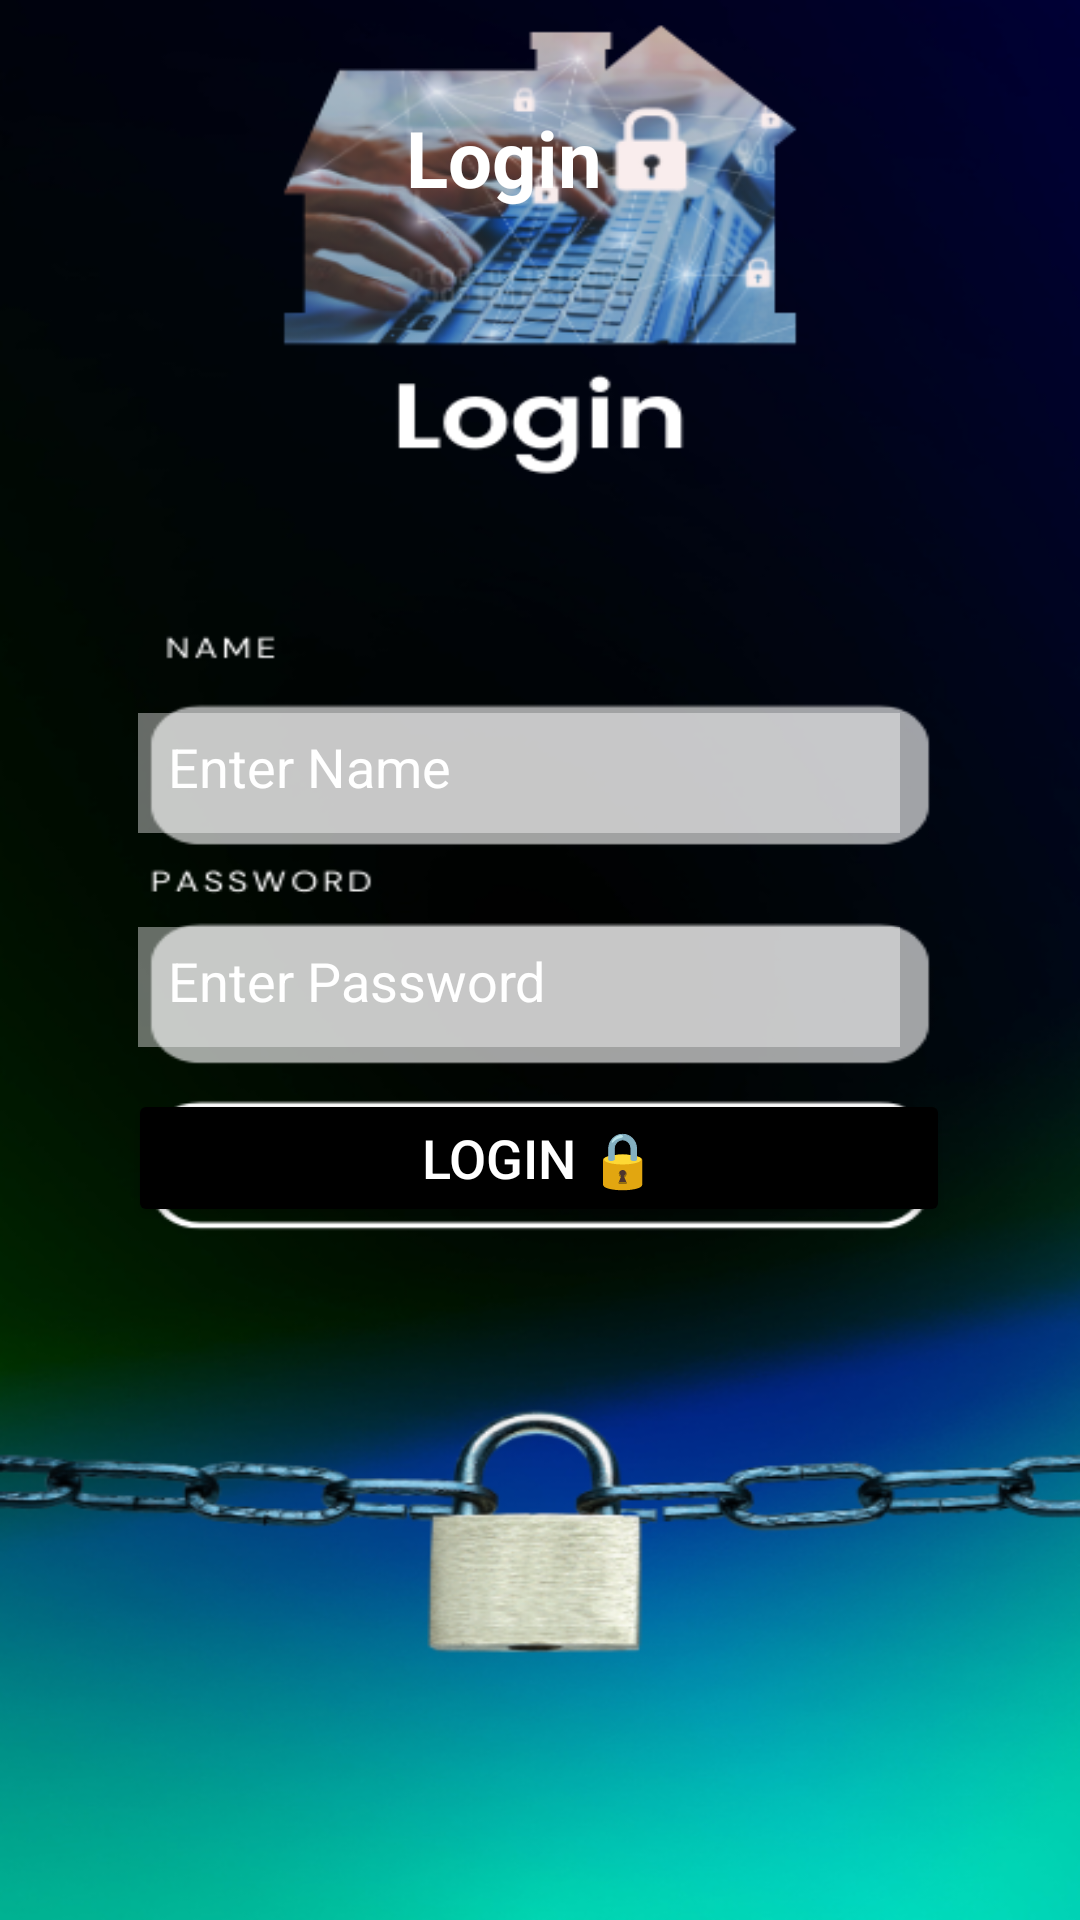

Write the Android layout XML for this screen, with the resource values it uses.
<!-- AndroidManifest.xml: application theme Theme.HomeSecurityApp -->
<!-- res/layout/activity_main.xml -->
<?xml version="1.0" encoding="utf-8"?>
<androidx.constraintlayout.widget.ConstraintLayout
    xmlns:android="http://schemas.android.com/apk/res/android"
    xmlns:app="http://schemas.android.com/apk/res-auto"
    xmlns:tools="http://schemas.android.com/tools"
    android:id="@+id/main"
    android:layout_width="match_parent"
    android:layout_height="match_parent"
    android:background="@drawable/home1"
    tools:context=".MainActivity">

    

    

    

    

    <TextView
        android:id="@+id/textViewLogin"
        android:layout_width="wrap_content"
        android:layout_height="wrap_content"
        android:text="Login"
        android:textColor="#FFFFFF"
        android:textSize="26sp"
        android:textStyle="bold"
        app:layout_constraintBottom_toBottomOf="parent"
        app:layout_constraintEnd_toEndOf="parent"
        app:layout_constraintHorizontal_bias="0.459"
        app:layout_constraintStart_toStartOf="parent"
        app:layout_constraintTop_toTopOf="parent"
        app:layout_constraintVertical_bias="0.058" />

    <EditText
        android:id="@+id/txt1"
        android:layout_width="254dp"
        android:layout_height="40dp"
        android:background="#66FFFFFF"
        android:hint="Enter Name"
        android:inputType="textPersonName"
        android:padding="10dp"
        android:textColor="#FFFFFF"
        android:textColorHint="#FFFFFF"
        app:layout_constraintBottom_toBottomOf="parent"
        app:layout_constraintEnd_toEndOf="parent"
        app:layout_constraintHorizontal_bias="0.433"
        app:layout_constraintStart_toStartOf="parent"
        app:layout_constraintTop_toTopOf="parent"
        app:layout_constraintVertical_bias="0.396" />

    <EditText
        android:id="@+id/txt2"
        android:layout_width="254dp"
        android:layout_height="40dp"
        android:background="#66FFFFFF"
        android:hint="Enter Password"
        android:inputType="textPassword"
        android:padding="10dp"
        android:textColor="#FFFFFF"
        android:textColorHint="#FFFFFF"
        app:layout_constraintBottom_toBottomOf="parent"
        app:layout_constraintEnd_toEndOf="parent"
        app:layout_constraintHorizontal_bias="0.433"
        app:layout_constraintStart_toStartOf="parent"
        app:layout_constraintTop_toTopOf="parent"
        app:layout_constraintVertical_bias="0.515" />

    <Button
        android:id="@+id/but1"
        android:layout_width="274dp"
        android:layout_height="46dp"
        android:backgroundTint="#000000"
        android:text="Login 🔒"
        android:textColor="#FFFFFF"
        android:textSize="18sp"
        app:layout_constraintBottom_toBottomOf="parent"
        app:layout_constraintEnd_toEndOf="parent"
        app:layout_constraintHorizontal_bias="0.496"
        app:layout_constraintStart_toStartOf="parent"
        app:layout_constraintTop_toTopOf="parent"
        app:layout_constraintVertical_bias="0.611" />

</androidx.constraintlayout.widget.ConstraintLayout>
<!-- resources referenced by this layout -->
<resources>
  <!-- drawable home1: png bitmap (drawable, 258031 bytes) -->
  <style name="Theme.HomeSecurityApp" parent="Theme.MaterialComponents.DayNight.NoActionBar">
      <item name="android:colorBackground">@color/colorBackground</item>
      <item name="colorPrimary">@color/purple_500</item>
      <item name="colorPrimaryVariant">@color/purple_700</item>
      <item name="colorOnPrimary">@color/white</item>
      <item name="colorSecondary">@color/teal_200</item>
      <item name="colorOnSecondary">@color/black</item>
  
      <item name="colorSurface">@color/white</item>
      <item name="colorOnBackground">@color/black</item>
      <item name="colorOnSurface">@color/black</item>
  </style>
  <color name="white">#FFFFFFFF</color>
  <color name="black">#FF000000</color>
  <!-- not gathered from this repository: default colours our renderer supplied (Android Studio template values) -->
  <color name="purple_500">#FF6200EE</color>
  <color name="purple_700">#FF3700B3</color>
  <color name="teal_200">#FF03DAC5</color>
</resources>
